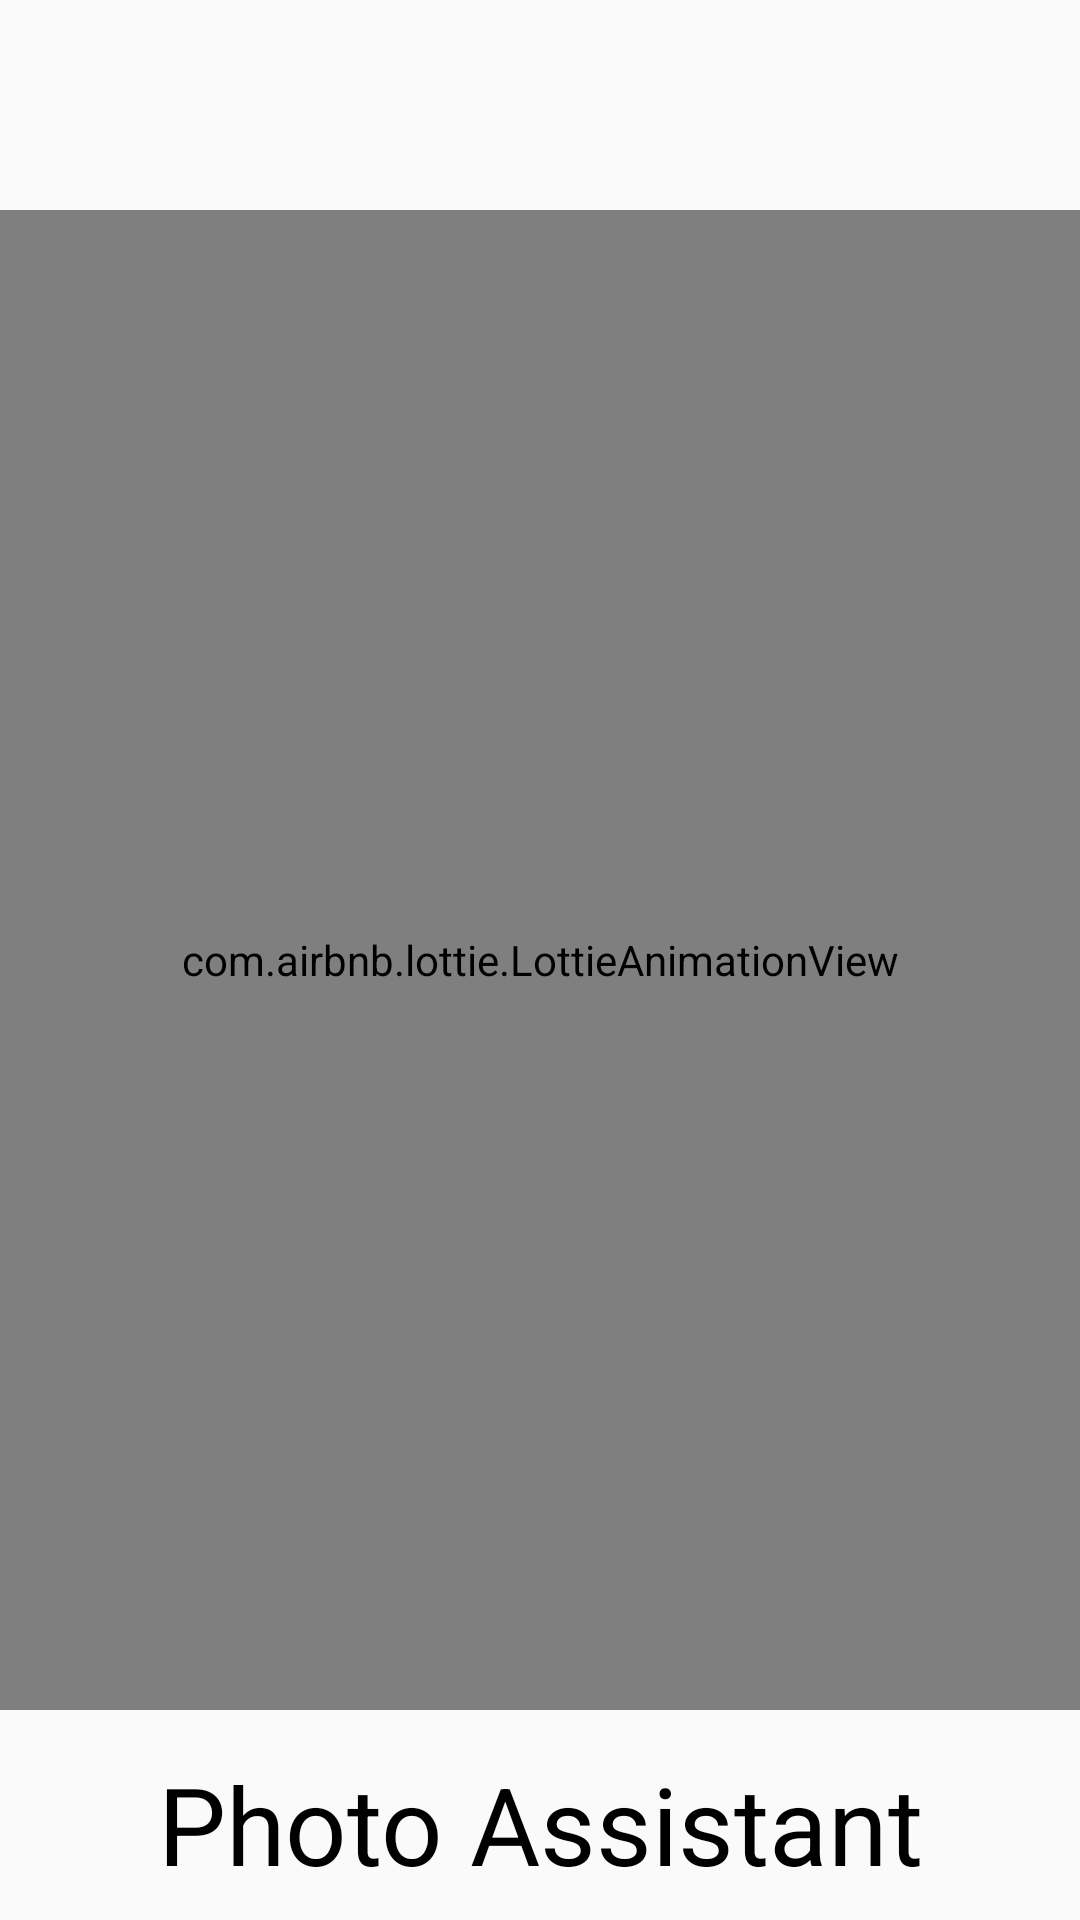

Layout XML and referenced resources for this Android screen:
<!-- AndroidManifest.xml: application theme AppTheme -->
<!-- res/layout/activity_logo.xml -->
<?xml version="1.0" encoding="utf-8"?>
<androidx.constraintlayout.widget.ConstraintLayout xmlns:android="http://schemas.android.com/apk/res/android"
    android:layout_width="match_parent"
    android:layout_height="match_parent"
    xmlns:app="http://schemas.android.com/apk/res-auto"
    android:id="@+id/layout_logo">

   <com.airbnb.lottie.LottieAnimationView
       android:layout_width="match_parent"
       android:layout_height="500dp"
       app:layout_constraintLeft_toLeftOf="parent"
       app:layout_constraintRight_toRightOf="parent"
       app:layout_constraintTop_toTopOf="parent"
       app:layout_constraintBottom_toBottomOf="parent"
       android:id="@+id/lottie_anim"
       app:lottie_autoPlay="true"
       app:lottie_loop="true"
       app:lottie_fileName="anim.json"
       />

    <TextView
        android:layout_width="match_parent"
        android:layout_height="wrap_content"
        android:id="@+id/logo_title"
        app:layout_constraintLeft_toLeftOf="parent"
        app:layout_constraintRight_toRightOf="parent"
        app:layout_constraintBottom_toBottomOf="parent"
        android:layout_margin="@dimen/margin_medium"
        android:text="@string/logo_title_text"
        android:textAlignment="center"
        android:textSize="36dp"/>



</androidx.constraintlayout.widget.ConstraintLayout>
<!-- resources referenced by this layout -->
<resources>
  <dimen name="margin_medium">8dp</dimen>
  <string name="logo_title_text">Photo Assistant</string>
  <style name="AppTheme" parent="Theme.AppCompat.DayNight">
          
          <item name="colorPrimary">@color/colorPrimary</item>
          <item name="colorPrimaryDark">@color/colorPrimaryDark</item>
          <item name="colorAccent">@color/colorAccent</item>
          <item name="android:textColor">@color/black</item>
          <item name="titleTextColor">@color/white</item>
  
  
  
  
  
  
      </style>
  <color name="colorPrimary">#6200EE</color>
  <color name="colorPrimaryDark">#3700B3</color>
  <color name="colorAccent">#03DAC5</color>
  <color name="black">#000000</color>
  <!-- not gathered from this repository: default colours our renderer supplied (Android Studio template values) -->
  <color name="white">#FFFFFFFF</color>
</resources>
